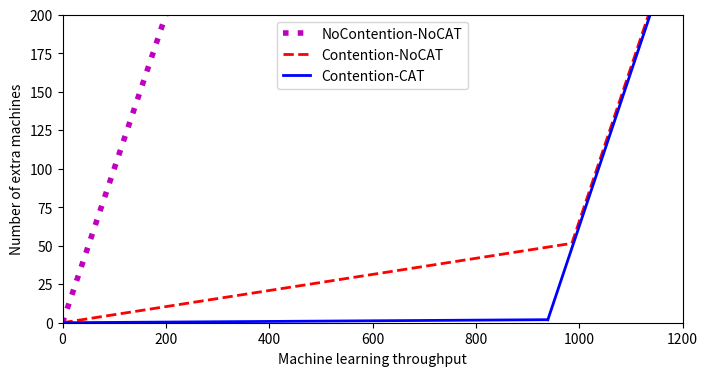

Generate this figure with matplotlib:
#!/usr/bin/python

import argparse;
import os;
import sys;
import matplotlib as mpl;
mpl.use('Agg');
import matplotlib.pyplot as plt;
import json;
from matplotlib import ticker;
import numpy as np

filename="cost-analysis-result.pdf";

def graph():
    fig = plt.figure(figsize=(8, 4));
    ax = fig.add_subplot(1,1,1);

    temp = list();
    range_top = 2000;
    t_total = np.arange(0, range_top, 1);
    temp.append(ax.plot(t_total, t_total, 'm:', linewidth=4.0, label="NoContention-NoCAT"));

    baseline_mite = 5.10;
    #series_tuples = get_tuples(filename, slabels, xlabel, ylabels);
# Contention
    contention_mite = 4.85
    #contention_mite = 4.33
    em = 15. / 16.;
    ek = contention_mite / baseline_mite;
    n = 1000;
    range_bottom = n / ek * em;

    t_bottom = np.arange(0, range_bottom, 1);
    t_top = np.arange(range_bottom, range_top, 1);
    temp.append(ax.plot(t_bottom, t_bottom / em - (t_bottom / em) * ek, 'r--', linewidth=2.0, label="Contention-NoCAT"));
    temp.append(ax.plot(t_top, (n / ek - n) + (t_top - (n / ek) * em), 'r--', linewidth=2.0));#, label="Contention-NoCAT"));


    allocation_mite = 5.09;
    #allocation_mite = 4.81;
    em = 15. / 16.;
    ek = allocation_mite / baseline_mite;
    range_bottom = n / ek * em;
    t_bottom = np.arange(0, range_bottom, 1);
    t_top = np.arange(range_bottom, range_top, 1);
    temp.append(ax.plot(t_bottom, t_bottom / em - (t_bottom / em) * ek, 'b-', linewidth=2.0, label="Contention-CAT"));
    temp.append(ax.plot(t_top, (n / ek - n) + (t_top - (n / ek) * em), 'b-', linewidth=2.0));#, label="Contention-CAT"));
    handles, labels = ax.get_legend_handles_labels()
    import operator
    handles2 = None;
    labels2 = None;

    hl = zip(handles,labels);#sorted(zip(handles, labels), key=operator.itemgetter(1))
    handles2, labels2 = zip(*hl)
    lgd = ax.legend(handles2, labels2, loc="upper center");

    ax.set_xlabel("Machine learning throughput");
    ax.set_ylabel("Number of extra machines");
    plt.ylim(ymin=0, ymax=200);
    plt.xlim(xmin=0, xmax=1200);

    plt.savefig(filename, bbox_extra_artists=(lgd,), bbox_inches='tight');
    exit();

def main():
    graph();

main();
# Col 0 are the x points
# Col 1 is the series 50/100 marker
# Col 2 is the series cat data
# Col 3 is the series no cat data
